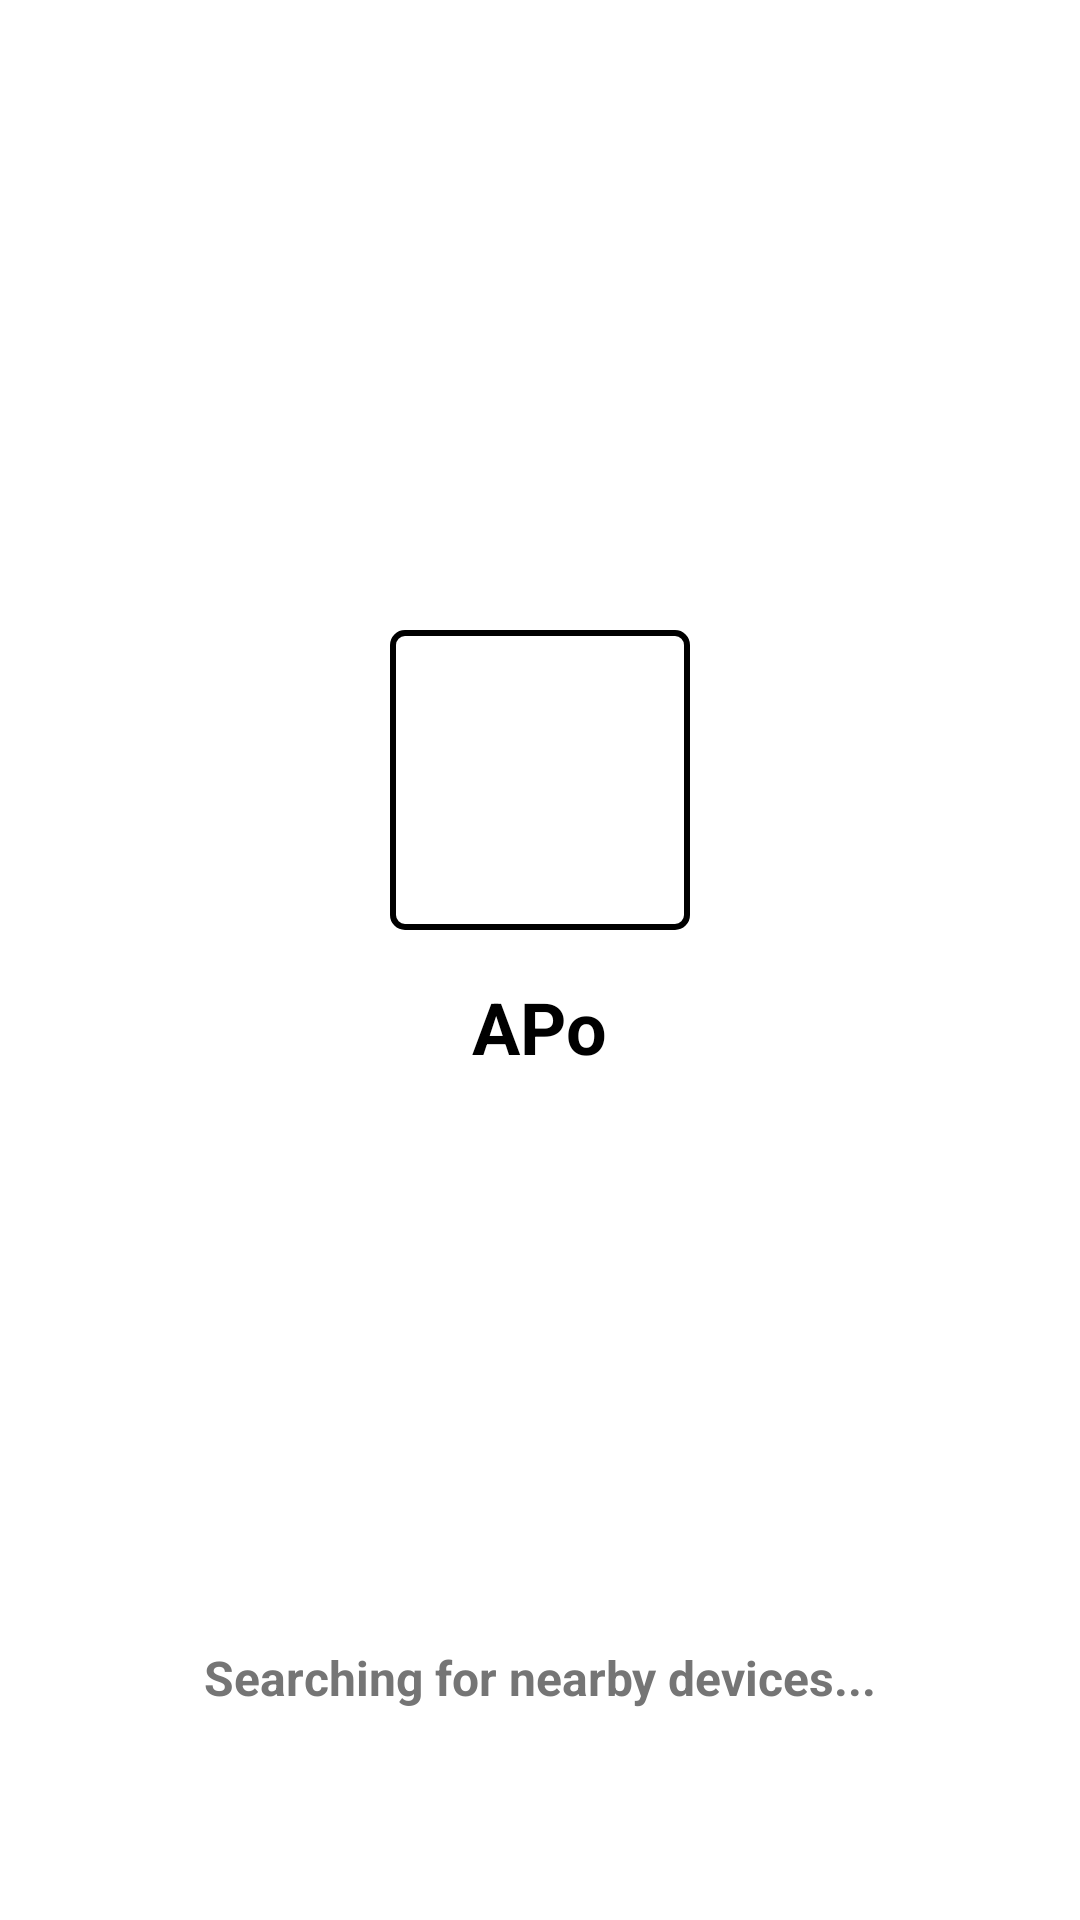

Write the Android layout XML for this screen, with the resource values it uses.
<!-- AndroidManifest.xml: application theme Theme.APo -->
<!-- res/layout/activity_connection.xml -->
<?xml version="1.0" encoding="utf-8"?>
<androidx.constraintlayout.widget.ConstraintLayout xmlns:android="http://schemas.android.com/apk/res/android"
    xmlns:app="http://schemas.android.com/apk/res-auto"
    android:layout_width="match_parent"
    android:layout_height="match_parent"
    android:background="@color/white"
    android:padding="20dp">

    <LinearLayout
        android:id="@+id/logoContainer"
        android:layout_width="wrap_content"
        android:layout_height="wrap_content"
        android:gravity="center"
        android:orientation="vertical"
        app:layout_constraintBottom_toTopOf="@id/statusText"
        app:layout_constraintEnd_toEndOf="parent"
        app:layout_constraintStart_toStartOf="parent"
        app:layout_constraintTop_toTopOf="parent">

        <FrameLayout
            android:layout_width="100dp"
            android:layout_height="100dp"
            android:background="@drawable/border_background">

            <ImageView
                android:layout_width="60dp"
                android:layout_height="60dp"
                android:layout_gravity="center"
                android:src="@drawable/ic_menu"
                app:tint="@color/black"/>
        </FrameLayout>

        <TextView
            android:layout_width="wrap_content"
            android:layout_height="wrap_content"
            android:layout_marginTop="16dp"
            android:text="APo"
            android:textColor="@color/black"
            android:textSize="24sp"
            android:textStyle="bold" />
    </LinearLayout>

    <TextView
        android:id="@+id/statusText"
        android:layout_width="wrap_content"
        android:layout_height="wrap_content"
        android:layout_marginBottom="50dp"
        android:text="Searching for nearby devices..."
        android:textColor="#757575"
        android:textSize="16sp"
        android:textStyle="bold"
        app:layout_constraintBottom_toBottomOf="parent"
        app:layout_constraintEnd_toEndOf="parent"
        app:layout_constraintStart_toStartOf="parent" />

    <androidx.cardview.widget.CardView
        android:id="@+id/deviceListCard"
        android:layout_width="match_parent"
        android:layout_height="wrap_content"
        android:visibility="gone"
        app:cardBackgroundColor="@color/white"
        app:cardCornerRadius="8dp"
        app:cardElevation="8dp"
        app:layout_constraintBottom_toBottomOf="parent"
        app:layout_constraintTop_toTopOf="parent"
        app:layout_constraintStart_toStartOf="parent"
        app:layout_constraintEnd_toEndOf="parent">

        <LinearLayout
            android:layout_width="match_parent"
            android:layout_height="wrap_content"
            android:orientation="vertical"
            android:padding="20dp">

            <TextView
                android:layout_width="wrap_content"
                android:layout_height="wrap_content"
                android:layout_gravity="center"
                android:layout_marginBottom="16dp"
                android:text="Devices"
                android:textSize="18sp"
                android:textStyle="bold"
                android:drawableStart="@drawable/ic_menu"
                android:drawablePadding="8dp"/>

            <androidx.recyclerview.widget.RecyclerView
                android:id="@+id/rvDevices"
                android:layout_width="match_parent"
                android:layout_height="wrap_content"
                android:nestedScrollingEnabled="false"/>

        </LinearLayout>
    </androidx.cardview.widget.CardView>

</androidx.constraintlayout.widget.ConstraintLayout>
<!-- resources referenced by this layout -->
<resources>
  <color name="black">#FF000000</color>
  <color name="white">#FFFFFFFF</color>
  <!-- drawable border_background (drawable) -->
  <?xml version="1.0" encoding="utf-8"?>
  <shape xmlns:android="http://schemas.android.com/apk/res/android">
      <stroke android:width="2dp" android:color="@color/black" />
      <corners android:radius="4dp" />
      <solid android:color="@color/white" />
  </shape>
  <style name="Theme.APo" parent="Base.Theme.APo" />
  <style name="Base.Theme.APo" parent="Theme.Material3.DayNight.NoActionBar">
          <item name="colorPrimary">@color/primary_blue</item>
          <item name="colorPrimaryVariant">@color/primary_dark</item>
          <item name="android:statusBarColor">@color/white</item>
          <item name="android:windowLightStatusBar">true</item>
      </style>
  <color name="primary_blue">#2196F3</color>
  <color name="primary_dark">#1976D2</color>
</resources>
